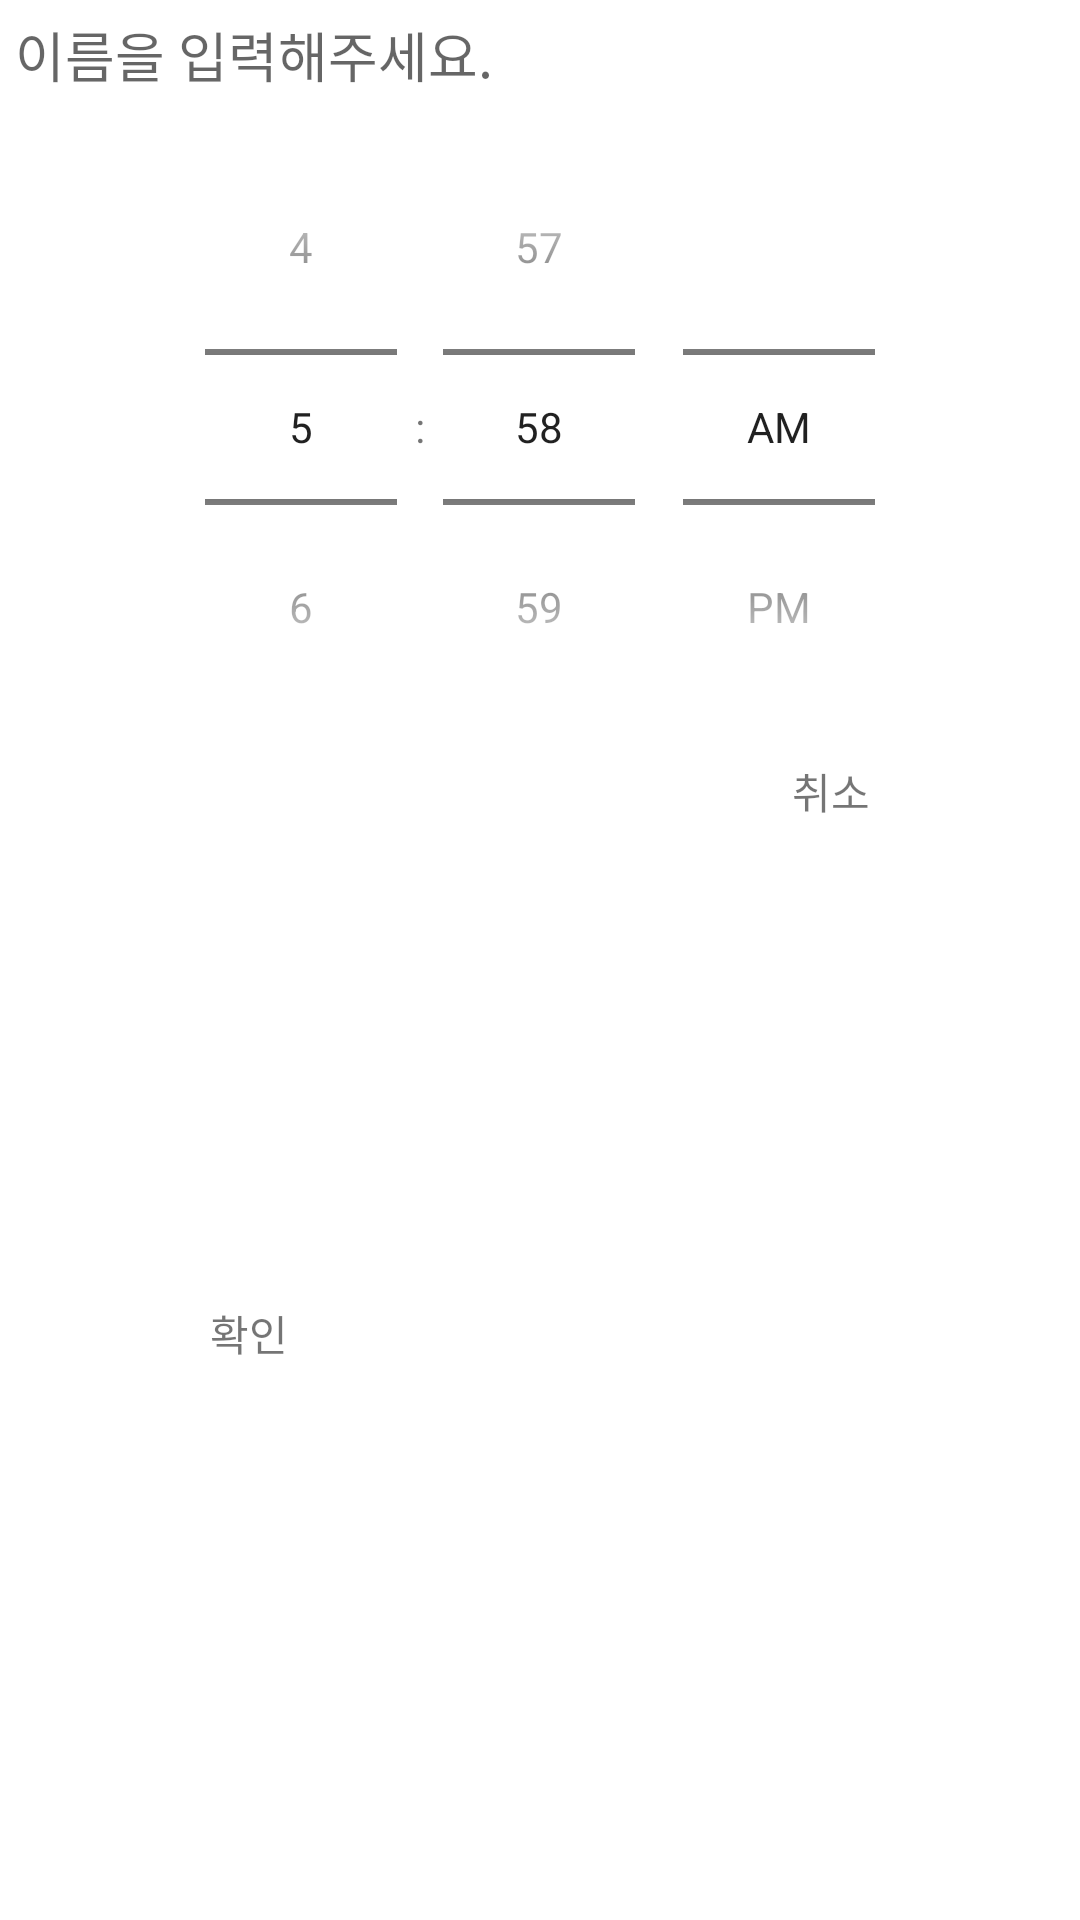

The Android layout XML behind this screen, and the referenced resources:
<!-- AndroidManifest.xml: application theme Theme.Multi_notification -->
<!-- res/layout/dialog_timepicker.xml -->
<?xml version="1.0" encoding="utf-8"?>
<androidx.constraintlayout.widget.ConstraintLayout xmlns:android="http://schemas.android.com/apk/res/android"
    xmlns:app="http://schemas.android.com/apk/res-auto"
    android:layout_width="wrap_content"
    android:layout_height="wrap_content">

    <TextView
        android:id="@+id/tv_cancle"
        android:layout_width="wrap_content"
        android:layout_height="wrap_content"
        android:text="취소"
        android:paddingHorizontal="20sp"
        android:paddingVertical="5sp"
        android:layout_marginRight="50sp"
        app:layout_constraintEnd_toEndOf="parent"
        app:layout_constraintTop_toBottomOf="@+id/tp_content" />

    <TextView
        android:id="@+id/tv_confirm"
        android:layout_width="wrap_content"
        android:layout_height="wrap_content"
        android:text="확인"
        android:paddingHorizontal="20sp"
        android:paddingVertical="5sp"
        android:layout_marginLeft="50sp"
        app:layout_constraintBottom_toBottomOf="parent"
        app:layout_constraintStart_toStartOf="parent"
        app:layout_constraintTop_toBottomOf="@+id/tp_content" />

    <EditText
        android:id="@+id/et_title"
        android:layout_width="0sp"
        android:layout_height="wrap_content"
        android:background="@android:color/transparent"
        android:padding="5sp"
        android:hint="이름을 입력해주세요."
        app:layout_constraintEnd_toEndOf="parent"
        app:layout_constraintStart_toStartOf="parent"
        app:layout_constraintTop_toTopOf="parent" />

    <TimePicker
        android:id="@+id/tp_content"
        android:layout_width="wrap_content"
        android:layout_height="wrap_content"
        android:timePickerMode="spinner"
        app:layout_constraintEnd_toEndOf="parent"
        app:layout_constraintStart_toStartOf="parent"
        app:layout_constraintTop_toBottomOf="@+id/et_title" />
</androidx.constraintlayout.widget.ConstraintLayout>
<!-- resources referenced by this layout -->
<resources>
  <style name="Theme.Multi_notification" parent="Theme.MaterialComponents.DayNight.NoActionBar">
          
          <item name="colorPrimary">@color/purple_500</item>
          <item name="colorPrimaryVariant">@color/purple_700</item>
          <item name="colorOnPrimary">@color/white</item>
          
          <item name="colorSecondary">@color/teal_200</item>
          <item name="colorSecondaryVariant">@color/teal_700</item>
          <item name="colorOnSecondary">@color/black</item>
          
          <item name="android:statusBarColor" tools:targetApi="l">?attr/colorPrimaryVariant</item>
          
      </style>
  <!-- not gathered from this repository: default colours our renderer supplied (Android Studio template values) -->
  <color name="purple_500">#FF6200EE</color>
  <color name="purple_700">#FF3700B3</color>
  <color name="teal_200">#FF03DAC5</color>
  <color name="teal_700">#FF018786</color>
  <color name="black">#FF000000</color>
  <color name="white">#FFFFFFFF</color>
</resources>
